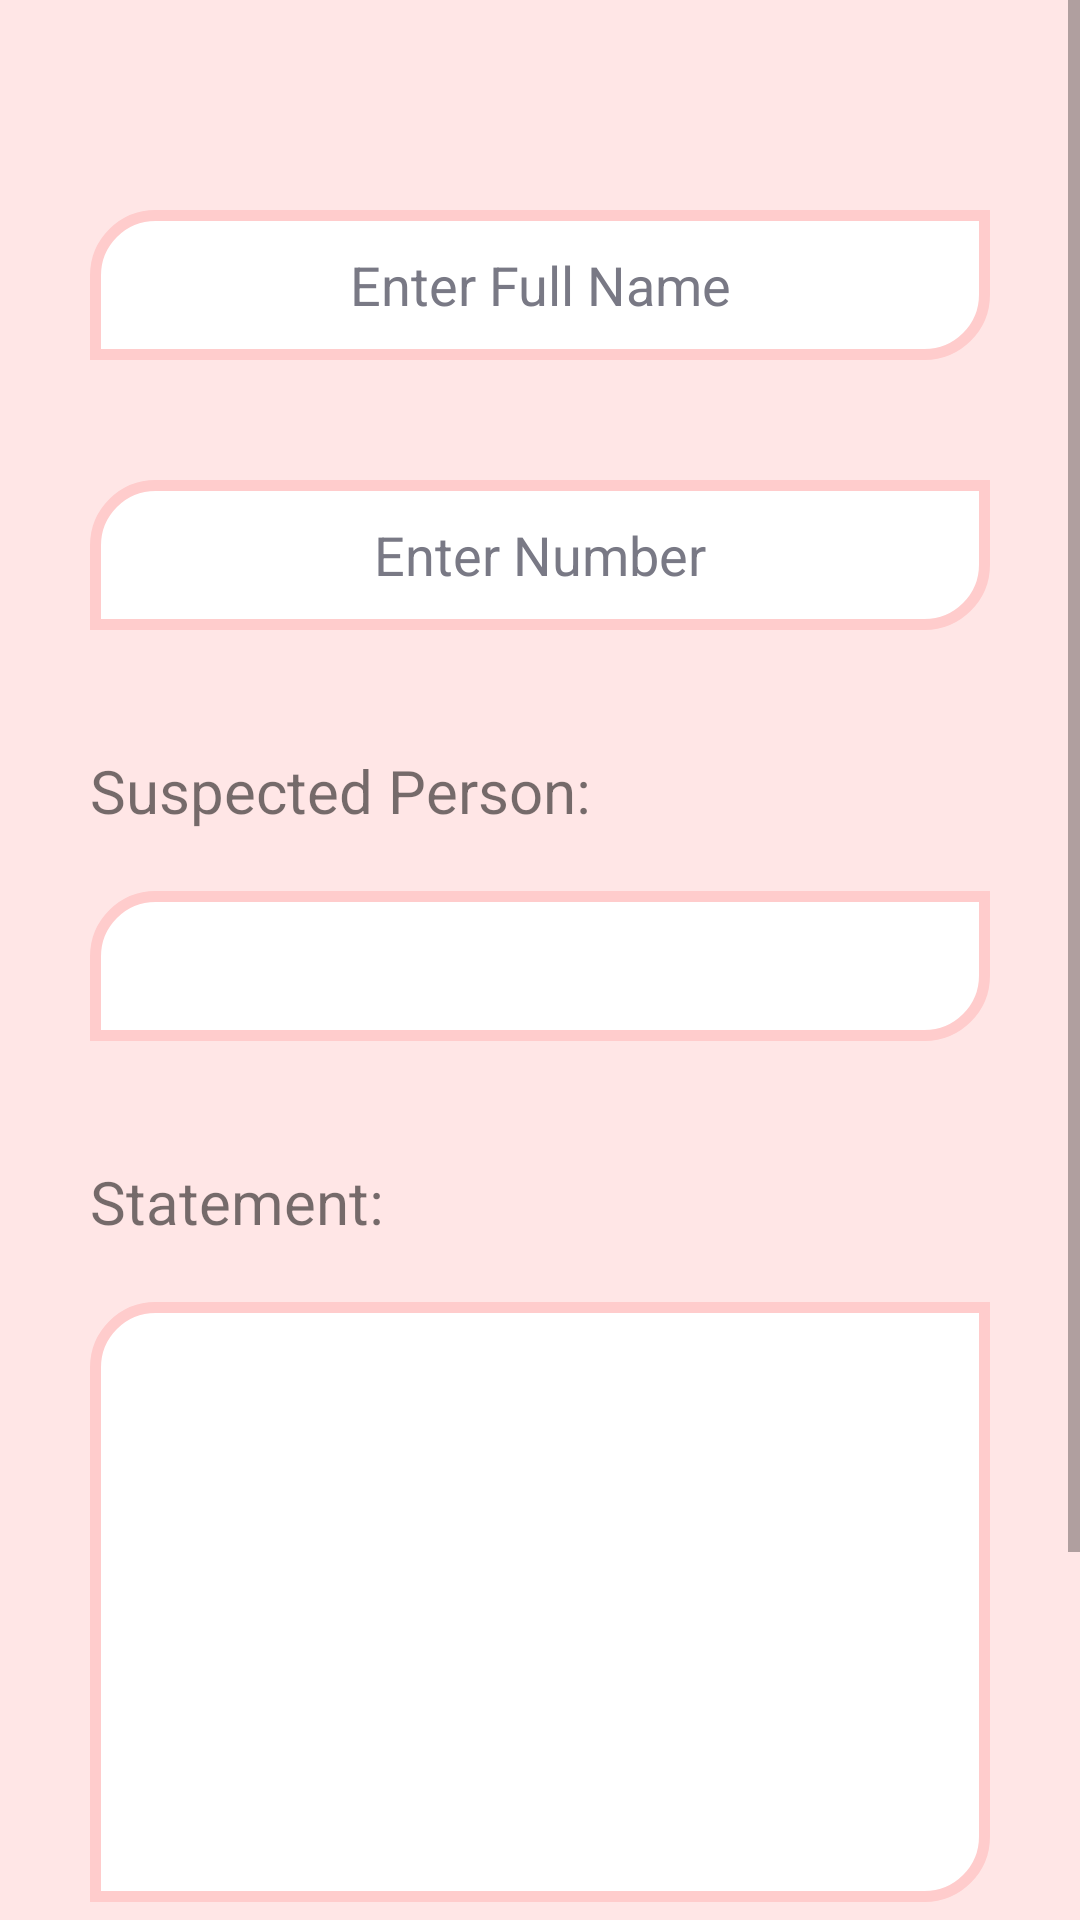

Layout XML and referenced resources for this Android screen:
<!-- AndroidManifest.xml: application theme Theme.NCRBCOMMONER -->
<!-- res/layout/fragment_fir.xml -->
<?xml version="1.0" encoding="utf-8"?>
<ScrollView xmlns:android="http://schemas.android.com/apk/res/android"
    xmlns:app="http://schemas.android.com/apk/res-auto"
    xmlns:tools="http://schemas.android.com/tools"
    android:layout_width="match_parent"
    android:layout_height="match_parent"
    tools:context=".ui.FIR.FIRFragment">
   <RelativeLayout
       android:layout_width="match_parent"
       android:layout_height="match_parent"
       android:background="#ffe6e6">

    <EditText
        android:layout_width="300dp"
        android:layout_height="50dp"
        android:layout_centerHorizontal="true"
        android:hint="@string/enter_full_name"
        android:id="@+id/edit_name"
        android:textAlignment="center"
        android:textColorHint="#797985"
        android:background="@drawable/edittxt_commonerlogin"
        android:layout_marginTop="70dp"/>

        <EditText
            android:layout_width="300dp"
            android:layout_height="50dp"
            android:layout_centerHorizontal="true"
            android:hint="Enter Number"
            android:id="@+id/edit_number"
            android:textAlignment="center"
            android:textColorHint="#797985"
            android:layout_below="@+id/edit_name"
            android:background="@drawable/edittxt_commonerlogin"
            android:layout_marginTop="40dp"/>

       <TextView
           android:layout_width="300dp"
           android:layout_height="wrap_content"
           android:id="@+id/suspect_txt"
           android:text="Suspected Person:"
           android:textSize="20dp"
           android:layout_centerHorizontal="true"
           android:layout_below="@+id/edit_number"
           android:layout_marginTop="40dp"/>

       <EditText
           android:layout_width="300dp"
           android:layout_height="50dp"
           android:layout_centerHorizontal="true"
           android:id="@+id/edit_suspect"
           android:textAlignment="center"
           android:textColorHint="#797985"
           android:layout_below="@+id/suspect_txt"
           android:background="@drawable/edittxt_commonerlogin"
           android:layout_marginTop="20dp"/>

    <TextView
        android:layout_width="300dp"
        android:layout_height="wrap_content"
        android:id="@+id/statement_txt"
        android:text="Statement:"
        android:textSize="20dp"
        android:layout_centerHorizontal="true"
        android:layout_below="@+id/edit_suspect"
        android:layout_marginTop="40dp"/>

    <EditText
        android:lines="4"
        android:gravity="top|left"
        android:id="@+id/statement_edit"
        android:layout_width="300dp"
        android:layout_height="200dp"
        android:layout_below="@+id/statement_txt"
        android:layout_centerHorizontal="true"
        android:layout_marginTop="20dp"
        android:background="@drawable/edittxt_commonerlogin"
        android:textColorHint="#797985" />

    <Button
        android:layout_width="150dp"
        android:layout_height="wrap_content"
        android:layout_below="@+id/statement_edit"
        android:layout_alignParentEnd="true"
        android:layout_marginEnd="60dp"
        android:layout_marginTop="40dp"
        android:id="@+id/btn_commoner_Login"
        android:textColor="@color/white"
        android:text="@string/submit_btn"
        android:background="@drawable/btn_red2"
        android:layout_marginBottom="70dp"/>

   </RelativeLayout>
</ScrollView>
<!-- resources referenced by this layout -->
<resources>
  <color name="white">#FFFFFFFF</color>
  <!-- drawable btn_red2 (drawable-v21) -->
  <?xml version="1.0" encoding="utf-8"?>
  <shape xmlns:android="http://schemas.android.com/apk/res/android">
      <gradient
          android:startColor="#ff6666"
          android:endColor="#ff1a1a"/>
  
      <corners android:bottomLeftRadius="10dp"
          android:topRightRadius="10dp"
          android:topLeftRadius="10dp"
          android:bottomRightRadius="10dp"/>
  </shape>
  <!-- drawable edittxt_commonerlogin (drawable) -->
  <?xml version="1.0" encoding="utf-8"?>
  <shape xmlns:android="http://schemas.android.com/apk/res/android">
  
      <stroke android:width="3.5dp"
          android:color="#ffcccc"/>
  
      <solid android:color="#ffffff"/>
  
      <corners
          android:topLeftRadius="20dp"
          android:bottomRightRadius="20dp"/>
  </shape>
  <string name="enter_full_name">Enter Full Name</string>
  <string name="submit_btn">Submit</string>
  <style name="Theme.NCRBCOMMONER" parent="Theme.AppCompat.Light.NoActionBar">
          
          <item name="colorPrimary">@color/purple_500</item>
          <item name="colorPrimaryDark">@color/purple_700</item>
          <item name="colorAccent">@color/teal_200</item>
          
      </style>
  <color name="purple_500">#FF6200EE</color>
  <color name="purple_700">#FF3700B3</color>
  <color name="teal_200">#FF03DAC5</color>
</resources>
